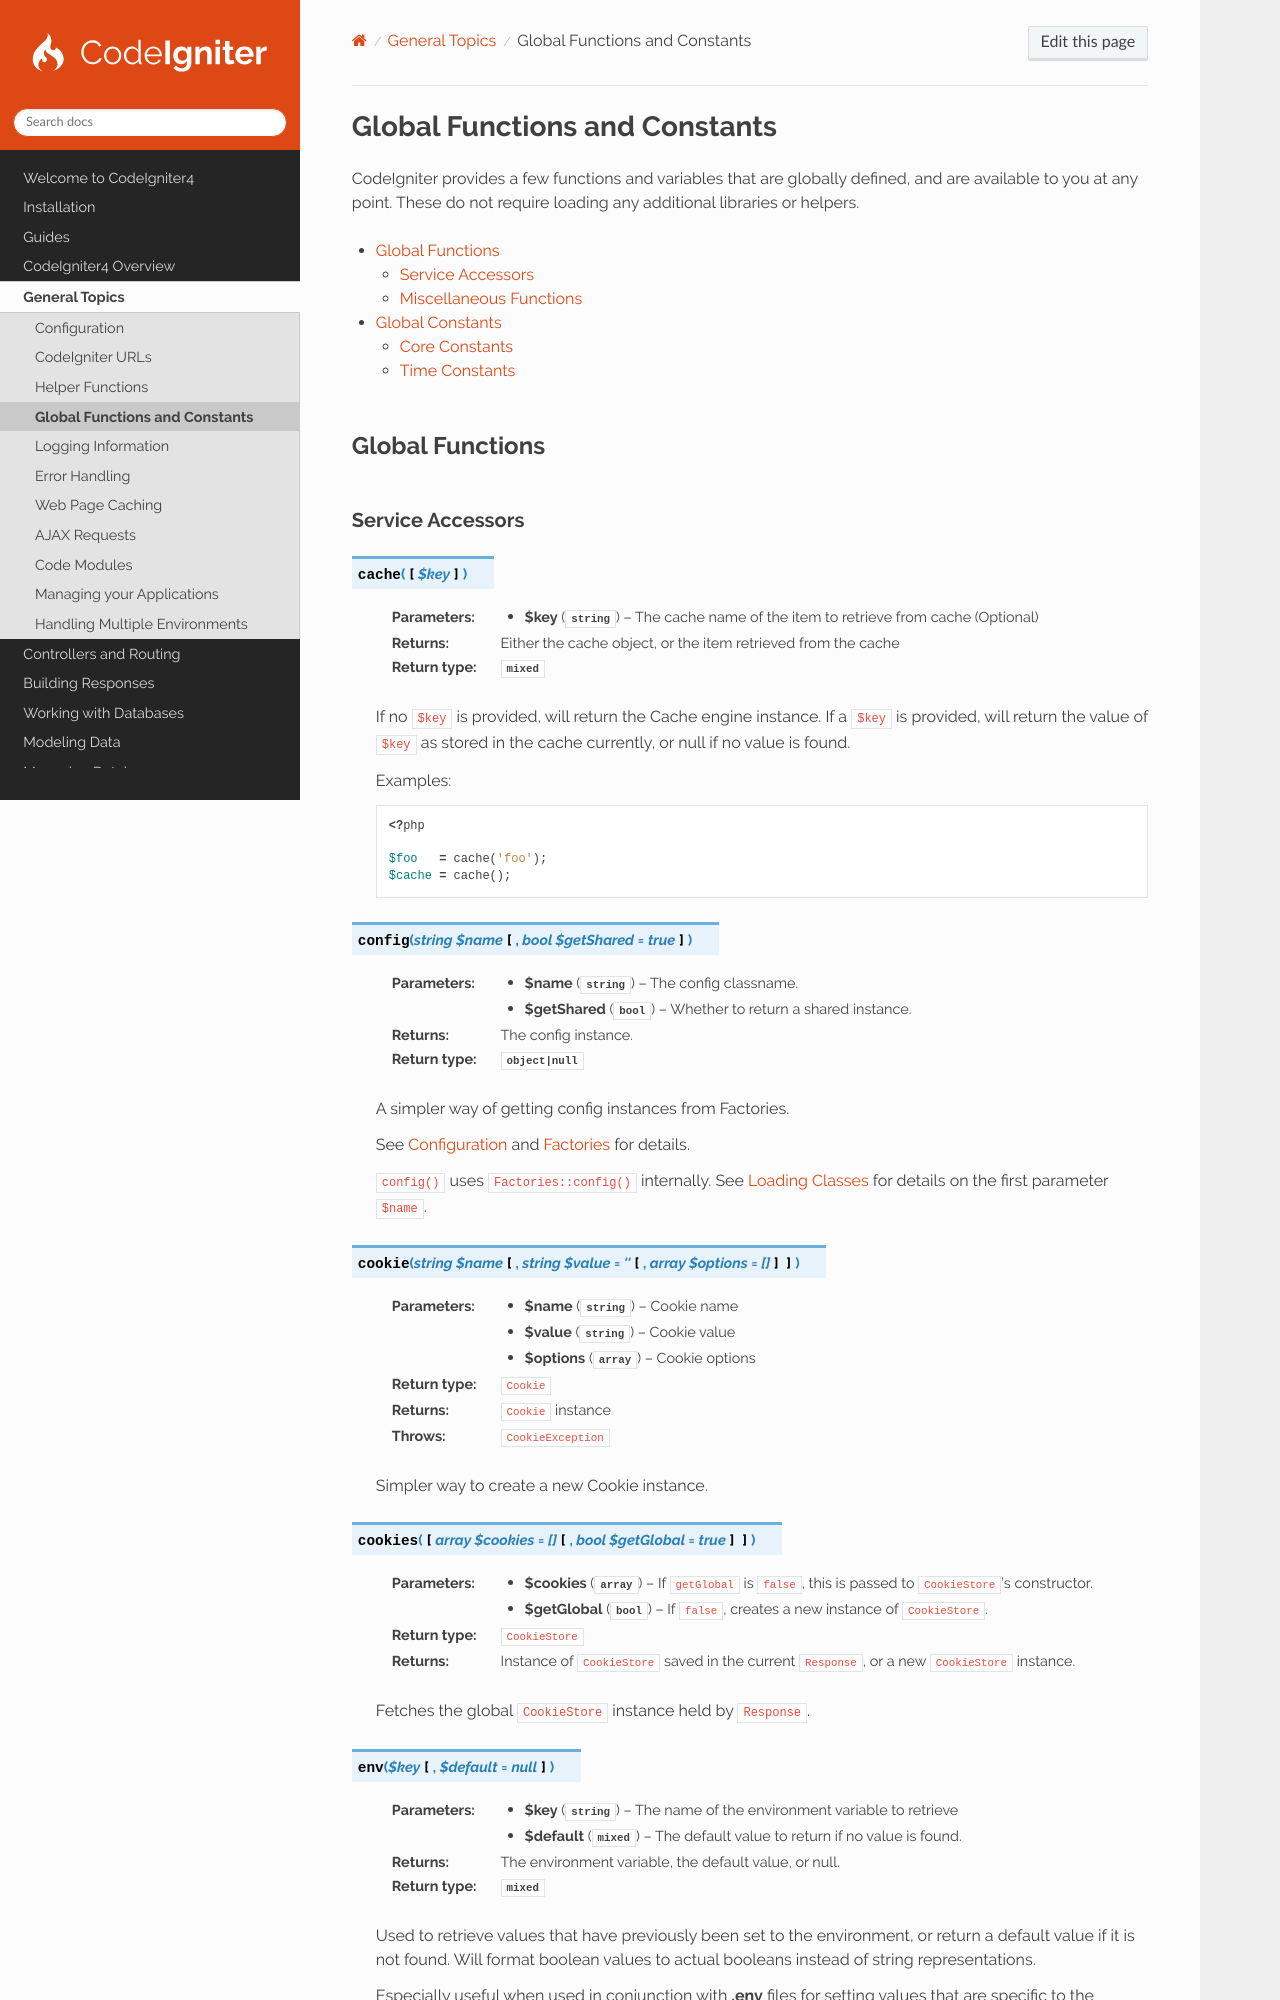

repository: codeigniter4/CodeIgniter4 · page: general/common_functions.html · generator: sphinx

##############################
Global Functions and Constants
##############################

CodeIgniter provides a few functions and variables that are globally defined, and are available to you at any point.
These do not require loading any additional libraries or helpers.

.. contents::
    :local:
    :depth: 2

================
Global Functions
================
